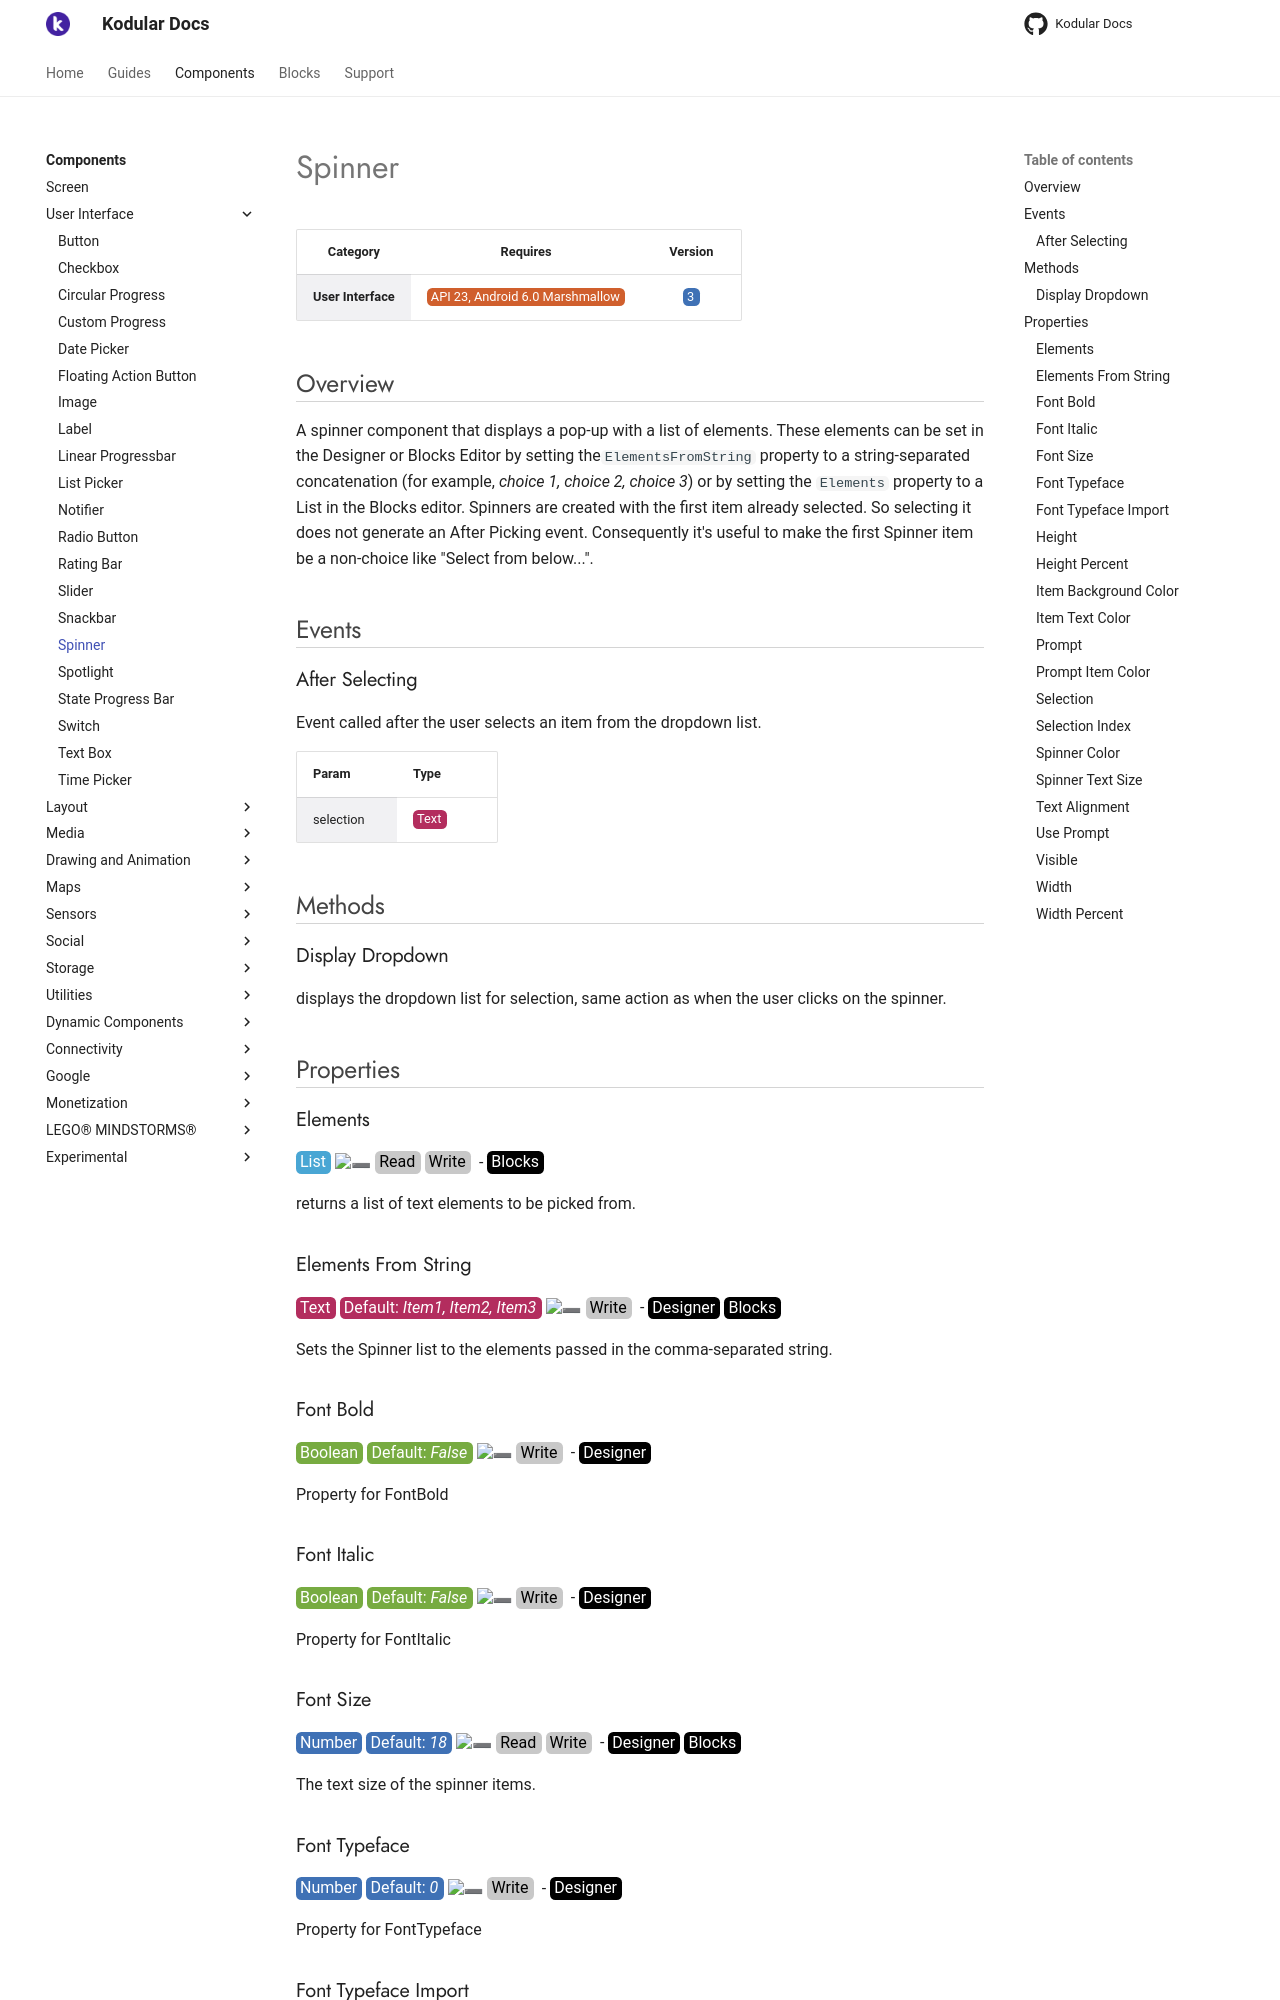

repository: Kodular/Documentation · page: components/user-interface/spinner/index.html · generator: jekyll

# Spinner

| Category | Requires | Version |
|:--------:|:-------:|:--------:|
|**User Interface**|<span class="chip chip-any">API 23, Android 6.0 Marshmallow</span>|<span class="chip chip-number">3</span>|

## Overview

A spinner component that displays a pop-up with a list of elements. These elements can be set in the Designer or Blocks Editor by setting the`` ElementsFromString `` property to a string-separated concatenation (for example, _choice 1, choice 2, choice 3_) or by setting the `` Elements `` property to a List in the Blocks editor. Spinners are created with the first item already selected. So selecting it does not generate an After Picking event. Consequently it's useful to make the first Spinner item be a non-choice like "Select from below...".

## Events

### After Selecting

Event called after the user selects an item from the dropdown list.

<div class="block" ai2-block="event" not-rendered="true" value="%7B%22componentName%22:%20%22Spinner%22,%20%22name%22:%20%22After%20Selecting%22,%20%22param%22:%20%5B%22selection%22%5D%7D"></div>

| Param | Type |
|--------|------|
|selection|<span class="chip chip-text">Text</span>|

## Methods

### Display Dropdown

displays the dropdown list for selection, same action as when the user clicks on the spinner.

<div class="block" ai2-block="method" not-rendered="true" value="%7B%22componentName%22:%20%22Spinner%22,%20%22name%22:%20%22Display%20Dropdown%22,%20%22output%22:%20false,%20%22param%22:%20%5B%5D%7D"></div>

## Properties

### Elements

<span style="user-select: none; white-space:pre-wrap;"><span class="chip chip-list">List</span> :heavy_minus_sign: <span class="chip chip-rw">Read</span> <span class="chip chip-rw">Write</span>  - <span class="chip chip-bd">Blocks</span></span>

returns a list of text elements to be picked from.

<div class="block" ai2-block="property" not-rendered="true" value="%7B%22componentName%22:%20%22Spinner%22,%20%22name%22:%20%22Elements%22,%20%22getter%22:%20true%7D"></div>
<div class="block" ai2-block="property" not-rendered="true" value="%7B%22componentName%22:%20%22Spinner%22,%20%22name%22:%20%22Elements%22,%20%22getter%22:%20false%7D"></div>

### Elements From String

<span style="user-select: none; white-space:pre-wrap;"><span class="chip chip-text">Text</span> <span class="chip chip-text">Default: <i>Item1, Item2, Item3</i></span> :heavy_minus_sign: <span class="chip chip-rw">Write</span>  - <span class="chip chip-bd">Designer</span> <span class="chip chip-bd">Blocks</span></span>

Sets the Spinner list to the elements passed in the comma-separated string.

<div class="block" ai2-block="property" not-rendered="true" value="%7B%22componentName%22:%20%22Spinner%22,%20%22name%22:%20%22Elements%20From%20String%22,%20%22getter%22:%20false%7D"></div>

### Font Bold

<span style="user-select: none; white-space:pre-wrap;"><span class="chip chip-boolean">Boolean</span> <span class="chip chip-boolean">Default: <i>False</i></span> :heavy_minus_sign: <span class="chip chip-rw">Write</span>  - <span class="chip chip-bd">Designer</span></span>

Property for FontBold

### Font Italic

<span style="user-select: none; white-space:pre-wrap;"><span class="chip chip-boolean">Boolean</span> <span class="chip chip-boolean">Default: <i>False</i></span> :heavy_minus_sign: <span class="chip chip-rw">Write</span>  - <span class="chip chip-bd">Designer</span></span>

Property for FontItalic

### Font Size

<span style="user-select: none; white-space:pre-wrap;"><span class="chip chip-number">Number</span> <span class="chip chip-number">Default: <i>18</i></span> :heavy_minus_sign: <span class="chip chip-rw">Read</span> <span class="chip chip-rw">Write</span>  - <span class="chip chip-bd">Designer</span> <span class="chip chip-bd">Blocks</span></span>

The text size of the spinner items.

<div class="block" ai2-block="property" not-rendered="true" value="%7B%22componentName%22:%20%22Spinner%22,%20%22name%22:%20%22Font%20Size%22,%20%22getter%22:%20true%7D"></div>
<div class="block" ai2-block="property" not-rendered="true" value="%7B%22componentName%22:%20%22Spinner%22,%20%22name%22:%20%22Font%20Size%22,%20%22getter%22:%20false%7D"></div>

### Font Typeface

<span style="user-select: none; white-space:pre-wrap;"><span class="chip chip-number">Number</span> <span class="chip chip-number">Default: <i>0</i></span> :heavy_minus_sign: <span class="chip chip-rw">Write</span>  - <span class="chip chip-bd">Designer</span></span>

Property for FontTypeface

### Font Typeface Import

<small>Available as ^^Advanced^^ Property</small>

<span style="user-select: none; white-space:pre-wrap;"><span class="chip chip-text">Text</span> :heavy_minus_sign: <span class="chip chip-rw">Write</span>  - <span class="chip chip-bd">Designer</span> <span class="chip chip-bd">Blocks</span></span>

Set a custom font.

<div class="block" ai2-block="property" not-rendered="true" value="%7B%22componentName%22:%20%22Spinner%22,%20%22name%22:%20%22Font%20Typeface%20Import%22,%20%22getter%22:%20false%7D"></div>

### Height

<span style="user-select: none; white-space:pre-wrap;"><span class="chip chip-number">Number</span> :heavy_minus_sign: <span class="chip chip-rw">Read</span> <span class="chip chip-rw">Write</span>  - <span class="chip chip-bd">Blocks</span></span>

Specifies the component's vertical height, measured in pixels.

<div class="block" ai2-block="property" not-rendered="true" value="%7B%22componentName%22:%20%22Spinner%22,%20%22name%22:%20%22Height%22,%20%22getter%22:%20true%7D"></div>
<div class="block" ai2-block="property" not-rendered="true" value="%7B%22componentName%22:%20%22Spinner%22,%20%22name%22:%20%22Height%22,%20%22getter%22:%20false%7D"></div>

### Height Percent

<span style="user-select: none; white-space:pre-wrap;"><span class="chip chip-number">Number</span> :heavy_minus_sign: <span class="chip chip-rw">Write</span>  - <span class="chip chip-bd">Blocks</span></span>

Specifies the component's vertical height as a percentageof the height of its parent Component.

<div class="block" ai2-block="property" not-rendered="true" value="%7B%22componentName%22:%20%22Spinner%22,%20%22name%22:%20%22Height%20Percent%22,%20%22getter%22:%20false%7D"></div>
